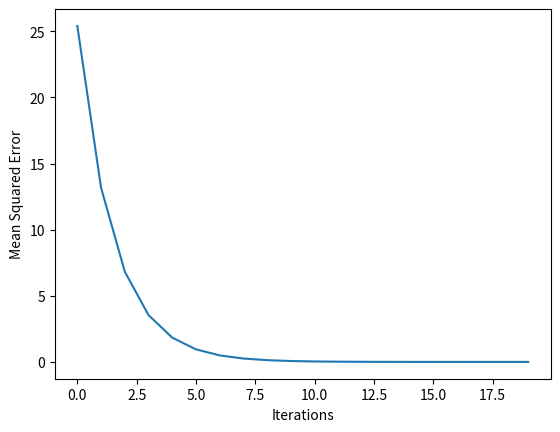

Write the Python code that produced this figure.
# updated_weight = weights - learning_rate * slop 
# slop = slop of loss func * input_data * error 
# error = target - predicted
# update the model multiple times 

import numpy as np 
import matplotlib.pyplot as plt 

#return gradient slope 
def get_slope(input_data, target, weights):
    error = get_error(input_data, target, weights)
    slope = 2 * input_data * error 
    return slope

#return mean square error 
def get_mse(input_data, target, weights):
    error = get_error(input_data, target, weights)
    mse = np.mean(error **2)
    return mse

#return slope 
def get_error(input_data, target, weights):
    preds = (input_data * weights).sum()
    error = preds - target
    return error

# The data point you will make a prediction for
input_data = np.array([1,2,3])

#target 
target_actual = 1

# Sample weights
weights = np.array([0,1,2])

learning_rate = 0.01

mse_hist = []

#print(get_slope(input_data, target_actual, weights))

for i in range(20):
    slope = get_slope(input_data, target_actual, weights)
    weights = weights - learning_rate * slope
    mse = get_mse(input_data, target_actual, weights)
    mse_hist.append(mse)

plt.plot(mse_hist)
plt.xlabel('Iterations')
plt.ylabel('Mean Squared Error')
plt.show()



